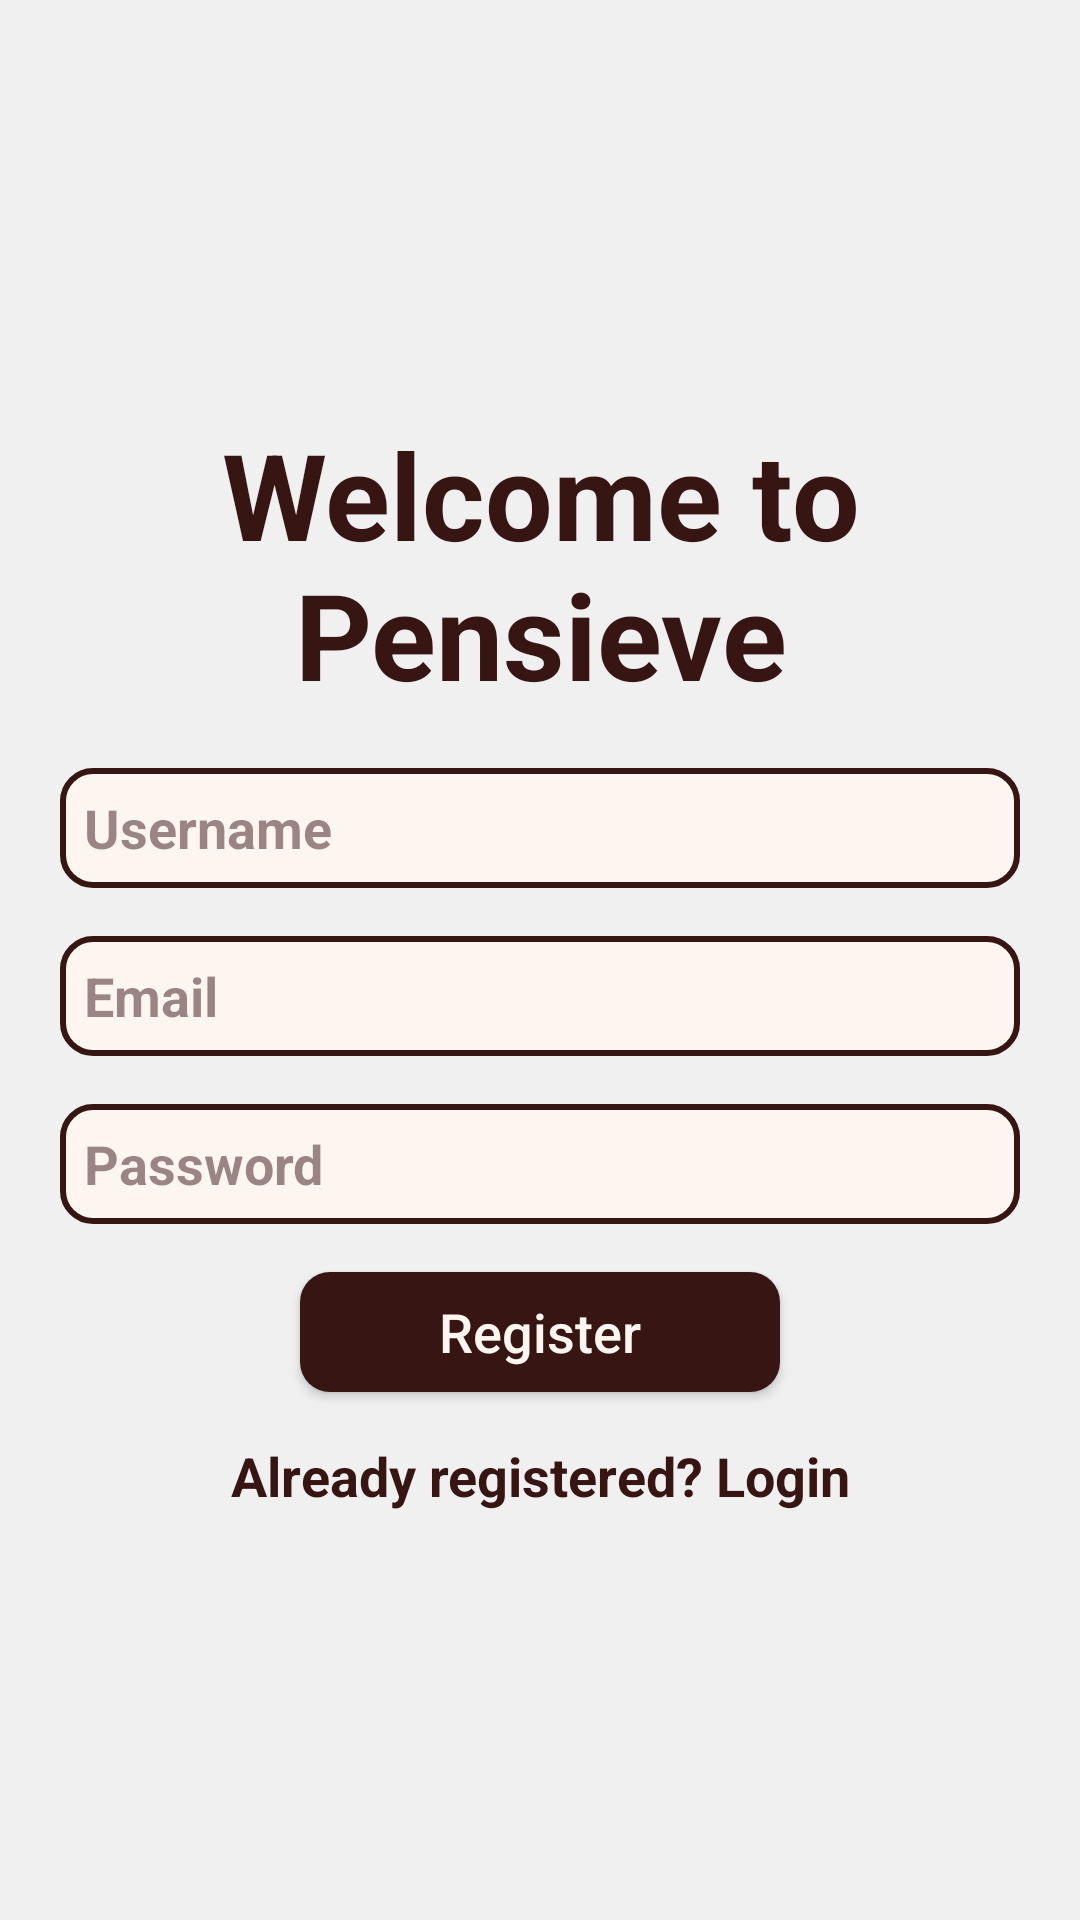

Layout XML and referenced resources for this Android screen:
<!-- AndroidManifest.xml: application theme Theme.Pensieve -->
<!-- res/layout/activity_registration.xml -->
<LinearLayout xmlns:android="http://schemas.android.com/apk/res/android"
    android:layout_width="match_parent"
    android:layout_height="match_parent"
    xmlns:app="http://schemas.android.com/apk/res-auto"
    android:orientation="vertical"
    android:padding="8dp"
    android:gravity="center">

    <TextView
        android:text="@string/welcome_to_npensieve"
        android:layout_height="120dp"
        android:layout_width="320dp"
        android:textSize="40sp"
        android:textStyle="bold"
        android:textColor="@color/brown950"
        android:gravity="center" />

    <EditText
        android:id="@+id/usernameEditText"
        style="@style/EditTextStyle"
        android:autofillHints=""
        android:hint="@string/username" />

    <EditText
        android:id="@+id/emailEditText"
        style="@style/EditTextStyle"
        android:autofillHints=""
        android:hint="@string/email" />

    <EditText
        android:id="@+id/passwordEditText"
        style="@style/EditTextStyle"
        android:autofillHints=""
        android:hint="@string/password"
        android:inputType="textPassword" />

    <Button
        android:id="@+id/registerButton"
        style="@style/ActionButtonStyle"
        android:text="@string/register" />

    <TextView
        android:id="@+id/goToLoginText"
        android:text="@string/already_registered_login"
        android:layout_height="40dp"
        android:layout_width="320dp"
        android:textSize="18sp"
        android:textStyle="bold"
        android:textColor="@color/brown950"
        android:gravity="center" />
</LinearLayout>
<!-- resources referenced by this layout -->
<resources>
  <color name="brown950">#ff371513</color>
  <string name="already_registered_login">Already registered? Login</string>
  <string name="email">Email</string>
  <string name="password">Password</string>
  <string name="register">Register</string>
  <string name="username">Username</string>
  <string name="welcome_to_npensieve">Welcome to\nPensieve</string>
  <style name="ActionButtonStyle" parent="Widget.AppCompat.Button">
          <item name="android:layout_width">160dp</item>
          <item name="android:layout_height">40dp</item>
          <item name="android:background">@drawable/rounded_brown_button</item>
          <item name="android:textColor">@color/beige50</item>
          <item name="android:textSize">18sp</item>
          <item name="android:padding">2dp</item>
          <item name="android:layout_margin">8dp</item>
          <item name="android:gravity">center</item>
          <item name="android:backgroundTint">@null</item>
          <item name="android:textAllCaps">false</item>
      </style>
  <style name="EditTextStyle">
          <item name="android:layout_width">320dp</item>
          <item name="android:layout_height">40dp</item>
          <item name="android:background">@drawable/edittext_background</item>
          <item name="android:textColor">@color/brown950</item>
          <item name="android:textColorHint">@color/brown950_transparent</item>
          <item name="android:textSize">18sp</item>
          <item name="android:textStyle">bold</item>
          <item name="android:padding">8dp</item>
          <item name="android:layout_margin">8dp</item>
          <item name="android:backgroundTint">@null</item>
      </style>
  <style name="Theme.Pensieve" parent="Theme.MaterialComponents.DayNight.NoActionBar">
          <item name="android:windowAnimationStyle">@null</item>
          <item name="colorPrimary">@color/brown950</item>
          <item name="colorOnPrimary">@color/beige50</item>
          <item name="colorSecondary">@color/orange400</item>
          <item name="colorOnSecondary">@color/brown950</item>
  
          <item name="android:windowBackground">@color/almost_white</item>
      </style>
  <!-- drawable rounded_brown_button (drawable) -->
  <shape xmlns:android="http://schemas.android.com/apk/res/android">
      <solid android:color="#ff371513" />
      <corners android:radius="10dp" />
  </shape>
  <color name="beige50">#fffcf5f0</color>
  <!-- drawable edittext_background (drawable) -->
  <shape xmlns:android="http://schemas.android.com/apk/res/android">
      <solid android:color="#FCF5F0" />
      <stroke android:width="2dp" android:color="#371513" />
      <corners android:radius="10dp" />
  </shape>
  <color name="brown950_transparent">#80371513</color>
  <color name="orange400">#ffd68461</color>
  <color name="almost_white">#FFF0F0F0</color>
</resources>
